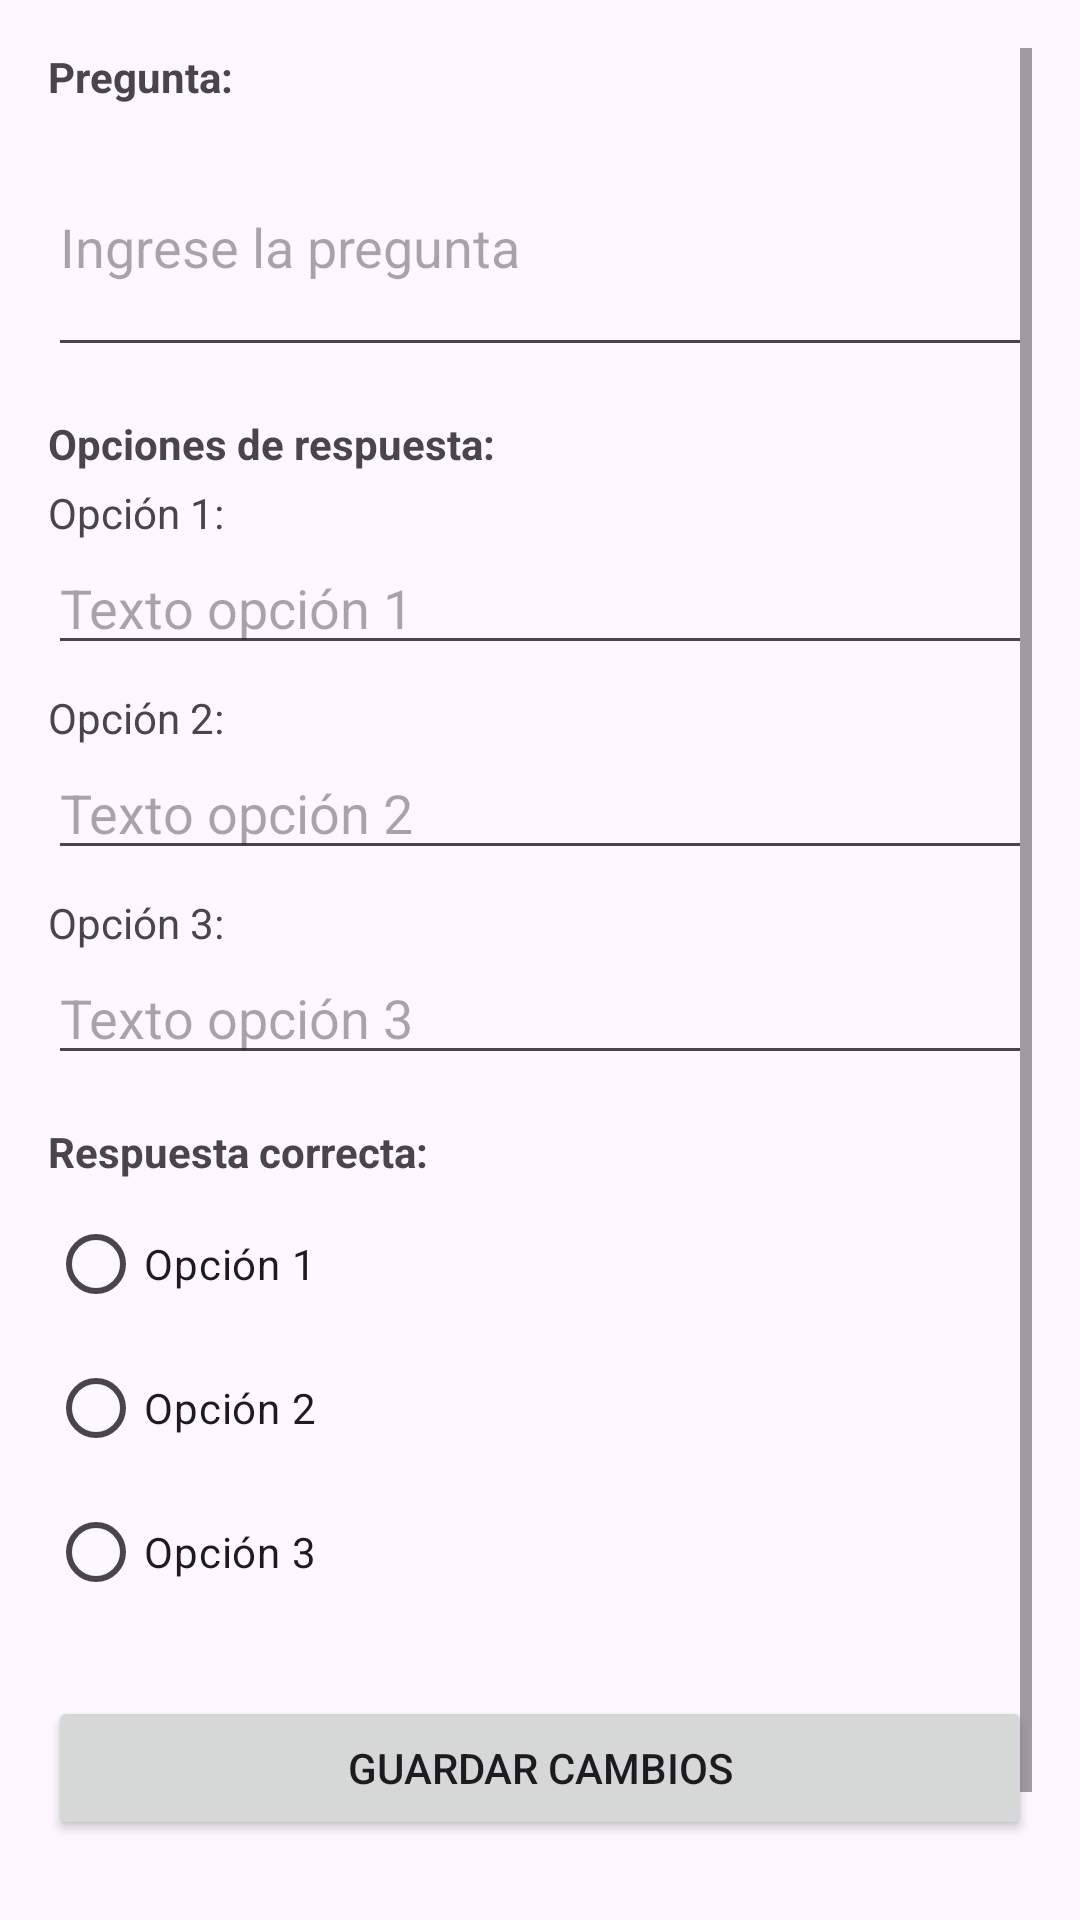

Produce the Android XML layout that renders to this screen, including the resource entries it uses.
<!-- AndroidManifest.xml: application theme Theme.AG221353_MS172008_GG171680 -->
<!-- res/layout/activity_editar_pregunta.xml -->
<?xml version="1.0" encoding="utf-8"?>
<ScrollView xmlns:android="http://schemas.android.com/apk/res/android"
    android:layout_width="match_parent"
    android:layout_height="match_parent"
    android:padding="16dp"
    android:fillViewport="true">

    <LinearLayout
        android:layout_width="match_parent"
        android:layout_height="wrap_content"
        android:orientation="vertical">

        
        <TextView
            android:layout_width="match_parent"
            android:layout_height="wrap_content"
            android:text="Pregunta:"
            android:textStyle="bold"
            android:layout_marginBottom="4dp"/>

        <EditText
            android:id="@+id/editTextPregunta"
            android:layout_width="match_parent"
            android:layout_height="wrap_content"
            android:hint="Ingrese la pregunta"
            android:inputType="textMultiLine"
            android:minLines="3"/>

        
        <TextView
            android:layout_width="match_parent"
            android:layout_height="wrap_content"
            android:text="Opciones de respuesta:"
            android:textStyle="bold"
            android:layout_marginTop="16dp"
            android:layout_marginBottom="4dp"/>

        
        <TextView
            android:layout_width="match_parent"
            android:layout_height="wrap_content"
            android:text="Opción 1:"/>

        <EditText
            android:id="@+id/editTextOpcion1"
            android:layout_width="match_parent"
            android:layout_height="wrap_content"
            android:hint="Texto opción 1"
            android:layout_marginBottom="8dp"/>

        
        <TextView
            android:layout_width="match_parent"
            android:layout_height="wrap_content"
            android:text="Opción 2:"/>

        <EditText
            android:id="@+id/editTextOpcion2"
            android:layout_width="match_parent"
            android:layout_height="wrap_content"
            android:hint="Texto opción 2"
            android:layout_marginBottom="8dp"/>

        
        <TextView
            android:layout_width="match_parent"
            android:layout_height="wrap_content"
            android:text="Opción 3:"/>

        <EditText
            android:id="@+id/editTextOpcion3"
            android:layout_width="match_parent"
            android:layout_height="wrap_content"
            android:hint="Texto opción 3"
            android:layout_marginBottom="16dp"/>

        
        <TextView
            android:layout_width="match_parent"
            android:layout_height="wrap_content"
            android:text="Respuesta correcta:"
            android:textStyle="bold"
            android:layout_marginBottom="4dp"/>

        <RadioGroup
            android:id="@+id/radioGroupRespuestas"
            android:layout_width="match_parent"
            android:layout_height="wrap_content"
            android:orientation="vertical">

            <RadioButton
                android:id="@+id/radioOpcion1"
                android:layout_width="wrap_content"
                android:layout_height="wrap_content"
                android:text="Opción 1"/>

            <RadioButton
                android:id="@+id/radioOpcion2"
                android:layout_width="wrap_content"
                android:layout_height="wrap_content"
                android:text="Opción 2"/>

            <RadioButton
                android:id="@+id/radioOpcion3"
                android:layout_width="wrap_content"
                android:layout_height="wrap_content"
                android:text="Opción 3"/>
        </RadioGroup>

        
        <Button
            android:id="@+id/buttonGuardarCambios"
            android:layout_width="match_parent"
            android:layout_height="wrap_content"
            android:text="Guardar Cambios"
            android:layout_marginTop="24dp" />

        <Button
            android:id="@+id/buttonEliminarPregunta"
            android:layout_width="match_parent"
            android:layout_height="wrap_content"
            android:text="Eliminar Pregunta"
            android:layout_marginTop="8dp"
            android:backgroundTint="@android:color/holo_red_dark"/>
    </LinearLayout>
</ScrollView>
<!-- resources referenced by this layout -->
<resources>
  <style name="Theme.AG221353_MS172008_GG171680" parent="Base.Theme.AG221353_MS172008_GG171680" />
  <style name="Base.Theme.AG221353_MS172008_GG171680" parent="Theme.Material3.DayNight.NoActionBar">
          
          
      </style>
</resources>
